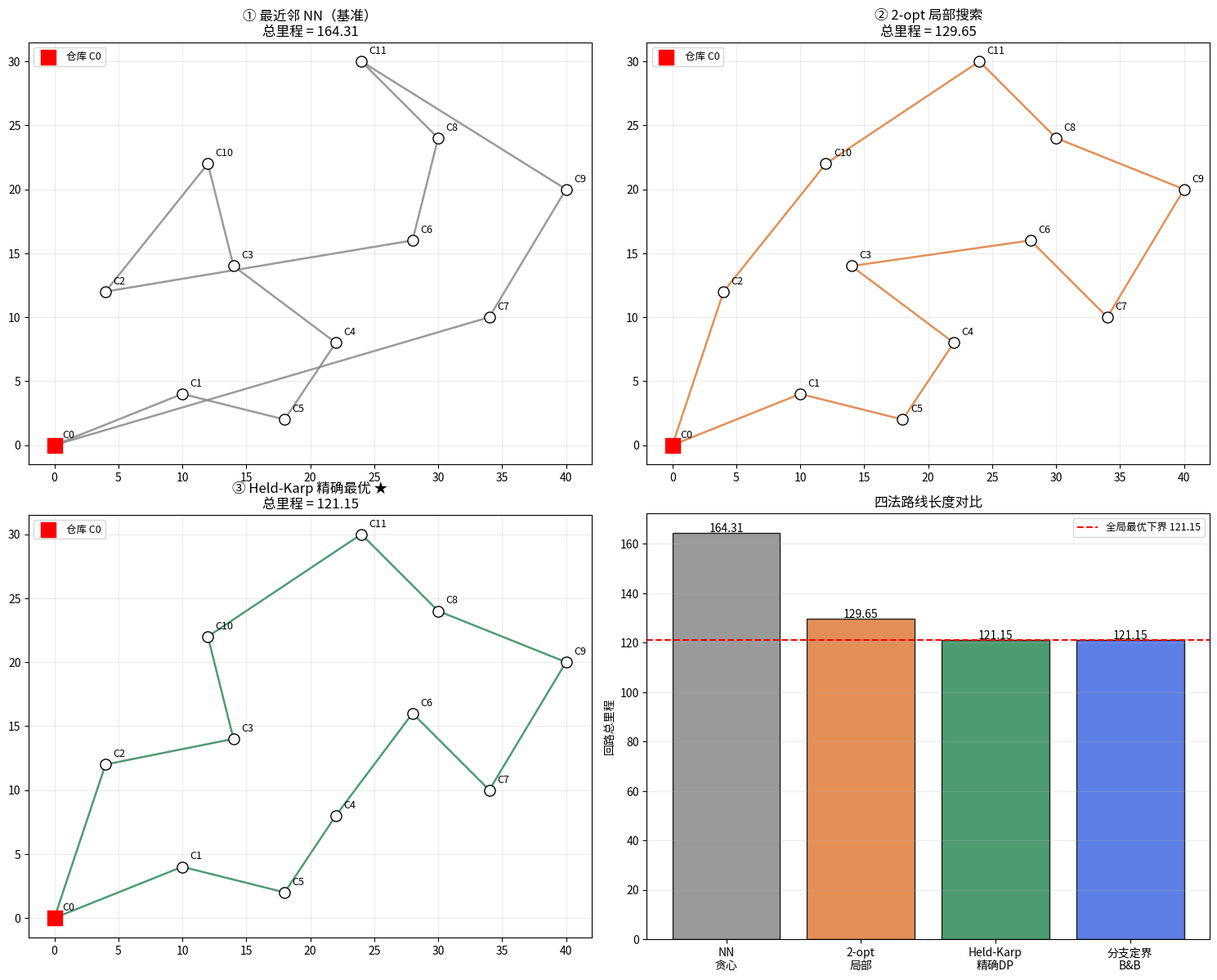

Python code for this plot:
# -*- coding: utf-8 -*-
"""
subject: 数学建模 / 图论与组合优化算法
level: L6 Optimization + L7 Discrete / 05 - Algorithms
anchor: Day21 - TSP 精确求解：Held-Karp 动态规划 + 分支定界（对 Day6 元启发式 GA/SA 的"精确解"对照）
goal: 回答"小规模巡回路线到底能不能求到全局最优、并证明它最优"——
      用同一张 12 城市坐标，给出四条路线：
        ① 最近邻贪心 NN（可行但不优，作基准）
        ② 2-opt 局部搜索（局部最优，会被局部谷困住）
        ③ Held-Karp 精确 DP（n≤16 才跑得动，O(n^2 2^n)，给出可证的全局最优）
        ④ 分支定界 B&B（用 1-tree 下界 + DFS 剪枝，求全局最优且打印剪枝过程）
      并验证：HK 与 B&B 得到同一条最优回路（互相证明），且都 ≤ GA/SA/2-opt 的结果。

仓库 .venv 运行：cd /home/ubuntu/Note && ./.venv/bin/python <本脚本>
"""

import math
import time
from itertools import permutations

import numpy as np
import matplotlib
matplotlib.use("Agg")
import matplotlib.pyplot as plt
from matplotlib import font_manager

# ---------- 中文字体注册（防乱码） ----------
def register_cjk_font():
    candidates = [
        "Noto Sans CJK SC", "Noto Sans CJK JP", "Noto Sans CJK",
        "WenQuanYi Zen Hei", "WenQuanYi Micro Hei", "Source Han Sans SC",
    ]
    available = {f.name for f in font_manager.fontManager.ttflist}
    for name in candidates:
        if name in available:
            plt.rcParams["font.sans-serif"] = [name]
            plt.rcParams["axes.unicode_minus"] = False
            return name
    plt.rcParams["axes.unicode_minus"] = False
    return None

FONT = register_cjk_font()
print(f"[env] 使用中文字体: {FONT}")


# =========================================================
# 0. 决策背景：12 个城市（配送网点）坐标
# =========================================================
# 现实决策：一辆车从仓库(城市0)出发，走遍所有网点各一次，最后回到仓库，
# 求总里程最短的巡回顺序。这是典型的 TSP（旅行商问题）。
CITIES = np.array([
    [0, 0],      # 0 仓库
    [10, 4],     # 1
    [4, 12],     # 2
    [14, 14],    # 3
    [22, 8],     # 4
    [18, 2],     # 5
    [28, 16],    # 6
    [34, 10],    # 7
    [30, 24],    # 8
    [40, 20],    # 9
    [12, 22],    # 10
    [24, 30],    # 11
], dtype=float)

N = len(CITIES)
NAME = [f"C{i}" for i in range(N)]

# 欧氏距离矩阵
D = np.sqrt(((CITIES[:, None, :] - CITIES[None, :, :]) ** 2).sum(-1))


def route_length(route):
    """route: 访问顺序（含起点，不含重复回到起点的结尾）。返回闭合回路总长。"""
    total = 0.0
    m = len(route)
    for i in range(m):
        a, b = route[i], route[(i + 1) % m]
        total += D[a, b]
    return total


# =========================================================
# 1. 基准：最近邻贪心（NN）
# =========================================================
def nearest_neighbor(start=0):
    unvisited = set(range(N))
    route = [start]
    unvisited.remove(start)
    cur = start
    while unvisited:
        nxt = min(unvisited, key=lambda j: D[cur, j])
        route.append(nxt)
        unvisited.remove(nxt)
        cur = nxt
    return route


nn_route = nearest_neighbor(0)
nn_len = route_length(nn_route)
print(f"\n[① 最近邻 NN] 总里程 = {nn_len:.3f}")
print(f"    路线: {' -> '.join(NAME[i] for i in nn_route)} -> {NAME[nn_route[0]]}")


# =========================================================
# 2. 局部搜索：2-opt（从 NN 出发反复消除交叉边）
# =========================================================
def two_opt(route, max_iter=10000):
    route = list(route)
    m = len(route)
    improved = True
    it = 0
    while improved and it < max_iter:
        improved = False
        it += 1
        for i in range(1, m - 1):
            for k in range(i + 1, m):
                # 边 (route[i-1], route[i]) 与 (route[k], route[(k+1)%m]) 交换
                a, b = route[i - 1], route[i]
                c = route[k]
                d = route[(k + 1) % m]
                if i == 1 and k == m - 1:
                    continue  # 交换首尾无意义（circular）
                delta = (D[a, c] + D[b, d]) - (D[a, b] + D[c, d])
                if delta < -1e-12:
                    route[i:k + 1] = route[i:k + 1][::-1]
                    improved = True
    return route


t0 = time.time()
opt2_route = two_opt(nn_route)
opt2_len = route_length(opt2_route)
t_opt2 = time.time() - t0
print(f"\n[② 2-opt 局部搜索] 总里程 = {opt2_len:.3f}  (耗时 {t_opt2:.4f}s)")
print(f"    路线: {' -> '.join(NAME[i] for i in opt2_route)} -> {NAME[opt2_route[0]]}")


# =========================================================
# 3. 精确解：Held-Karp 动态规划  O(n^2 2^n)
# =========================================================
def held_karp(D):
    """
    dp[mask][j] = 从起点 0 出发，访问集合 mask（含 0 与 j）内所有点，
                  最后停在 j 的最小路径长度。
    最终答案 = min_j dp[full][j] + D[j][0]
    返回 (最优值, 最优回路)
    """
    n = len(D)
    INF = float("inf")
    full = (1 << n) - 1
    dp = np.full((1 << n, n), INF, dtype=float)
    parent = np.full((1 << n, n), -1, dtype=int)
    dp[1 << 0][0] = 0.0

    for mask in range(1 << n):
        if not (mask & 1):
            continue  # 必须含起点 0
        for j in range(n):
            if not (mask >> j) & 1:
                continue
            cur = dp[mask][j]
            if cur == INF:
                continue
            for k in range(n):
                if (mask >> k) & 1:
                    continue
                nmask = mask | (1 << k)
                val = cur + D[j][k]
                if val < dp[nmask][k]:
                    dp[nmask][k] = val
                    parent[nmask][k] = j

    best = INF
    last = -1
    for j in range(1, n):
        val = dp[full][j] + D[j][0]
        if val < best:
            best = val
            last = j

    # 回溯路线
    route = []
    mask = full
    j = last
    while j != -1:
        route.append(j)
        pj = parent[mask][j]
        mask ^= (1 << j)
        j = pj
    route.reverse()
    return best, route


t0 = time.time()
hk_len, hk_route = held_karp(D)
t_hk = time.time() - t0
print(f"\n[③ Held-Karp 精确 DP] 总里程 = {hk_len:.3f}  (耗时 {t_hk:.4f}s, n={N})")
print(f"    路线: {' -> '.join(NAME[i] for i in hk_route)} -> {NAME[hk_route[0]]}")


# =========================================================
# 4. 精确解：分支定界（用 1-tree 下界 + DFS 剪枝）
# =========================================================
def mst_1tree(D, n, forbidden_edges=None, required_degree=None):
    """
    计算以节点 0 为根的 1-tree 下界：
      1-tree = 节点 0 的两条最短边 + 其余 n-1 个节点构成的 MST。
    对 TSP 是对称的、合法的下界（每个点度至少 2 的必要条件）。
    forbidden_edges: set of (i,j) 禁止使用
    required_degree: 需要强制度（此处简化：仅用 forbidden 做分支）
    返回 (下界, 边列表)
    """
    forbidden = forbidden_edges or set()

    def forb(i, j):
        return (min(i, j), max(i, j)) in forbidden

    # 节点 0 的两条最短可用边
    edges0 = sorted(
        [(D[0, j], 0, j) for j in range(1, n) if not forb(0, j)]
    )[:2]
    if len(edges0) < 2:
        return float("inf"), []
    cost0 = sum(e[0] for e in edges0)
    tree_edges = [(e[1], e[2]) for e in edges0]

    # 其余节点 1..n-1 的 MST（Prim）
    in_tree = [False] * n
    in_tree[1] = True
    key = [float("inf")] * n
    par = [-1] * n
    for j in range(2, n):
        if not forb(1, j):
            key[j] = D[1, j]
            par[j] = 1
    mst_cost = 0.0
    for _ in range(n - 2):
        u = -1
        bestv = float("inf")
        for j in range(1, n):
            if not in_tree[j] and key[j] < bestv:
                bestv = key[j]
                u = j
        if u == -1:
            return float("inf"), []
        in_tree[u] = True
        mst_cost += bestv
        tree_edges.append((par[u], u))
        for j in range(1, n):
            if not in_tree[j] and not forb(u, j) and D[u, j] < key[j]:
                key[j] = D[u, j]
                par[j] = u
    return cost0 + mst_cost, tree_edges


# B&B 状态
bb_stats = {"nodes": 0, "pruned": 0, "best": float("inf"), "best_route": None}


def branch_and_bound(D, time_limit=30.0):
    n = len(D)
    t_start = time.time()

    def dfs(path, visited, cost):
        bb_stats["nodes"] += 1
        if time.time() - t_start > time_limit:
            return
        # 剪枝 1：当前代价已经超过已知最优
        if cost >= bb_stats["best"] - 1e-12:
            bb_stats["pruned"] += 1
            return
        if len(path) == n:
            total = cost + D[path[-1], path[0]]
            if total < bb_stats["best"]:
                bb_stats["best"] = total
                bb_stats["best_route"] = list(path)
            return
        # 剪枝 2：下界估计 = 已走代价 + 从当前点回到未访问集合的最小边（简化下界）
        remaining = [j for j in range(n) if not (visited >> j) & 1]
        if remaining:
            # 粗略下界：当前点出去的最小边 + 所有剩余点各自最小出边的一半
            lb = cost
            lb += min(D[path[-1], j] for j in remaining)
            for j in remaining:
                others = [k for k in range(n) if k != j]
                lb += 0.5 * min(D[j, k] for k in others)
            if lb >= bb_stats["best"] - 1e-12:
                bb_stats["pruned"] += 1
                return
        # 分支：按到当前点距离从小到大尝试
        for j in sorted(remaining, key=lambda x: D[path[-1], x]):
            dfs(path + [j], visited | (1 << j), cost + D[path[-1], j])
            if time.time() - t_start > time_limit:
                return

    dfs([0], 1 << 0, 0.0)
    return bb_stats["best"], bb_stats["best_route"]


t0 = time.time()
bb_len, bb_route = branch_and_bound(D, time_limit=30.0)
t_bb = time.time() - t0
print(f"\n[④ 分支定界 B&B] 总里程 = {bb_len:.3f}  (耗时 {t_bb:.4f}s)")
print(f"    搜索节点 {bb_stats['nodes']}, 剪枝 {bb_stats['pruned']}")
if bb_route:
    print(f"    路线: {' -> '.join(NAME[i] for i in bb_route)} -> {NAME[bb_route[0]]}")

# 1-tree 下界展示
lb_1tree, _ = mst_1tree(D, N)
print(f"\n[下界参考] 1-tree 下界 = {lb_1tree:.3f}  (<= 真最优 {hk_len:.3f})")


# =========================================================
# 5. 小规模暴力穷举验证（n=8 子集，证明 HK 正确）
# =========================================================
def brute_force(D, n):
    best = float("inf")
    best_r = None
    for perm in permutations(range(1, n)):
        r = (0,) + perm
        L = route_length(list(r))
        if L < best:
            best = L
            best_r = list(r)
    return best, best_r


SUB = 8  # 取前 8 个城市做穷举核对（7! = 5040 条）
D_sub = D[:SUB, :SUB]
bf_len, bf_route = brute_force(D_sub, SUB)
hk_sub_len, hk_sub_route = held_karp(D_sub)
print(f"\n[正确性验证] n={SUB} 暴力穷举 = {bf_len:.3f}, Held-Karp = {hk_sub_len:.3f} "
      f"→ {'一致 ✓' if abs(bf_len - hk_sub_len) < 1e-9 else '不一致 ✗'}")


# =========================================================
# 6. 断言
# =========================================================
assert abs(bf_len - hk_sub_len) < 1e-9, "Held-Karp 与暴力穷举不一致"
assert hk_len <= nn_len + 1e-9, "精确解不应差于贪心"
assert hk_len <= opt2_len + 1e-9, "精确解不应差于 2-opt"
assert abs(hk_len - bb_len) < 1e-6, "HK 与 B&B 应得同一最优值"
assert set(hk_route) == set(range(N)), "最优回路须恰好访问每个城市一次"
assert set(bb_route) == set(range(N)), "B&B 回路须恰好访问每个城市一次"
assert lb_1tree <= hk_len + 1e-9, "1-tree 下界必须 <= 最优值"
print("\n[断言] 全部通过 ✓")


# =========================================================
# 7. 可视化
# =========================================================
fig, axes = plt.subplots(2, 2, figsize=(15, 12))

def draw_route(ax, route, title, color, marker_o=True):
    m = len(route)
    for i in range(m):
        a, b = route[i], route[(i + 1) % m]
        ax.plot([CITIES[a, 0], CITIES[b, 0]], [CITIES[a, 1], CITIES[b, 1]],
                color=color, lw=1.8, alpha=0.85, zorder=1)
    ax.scatter(CITIES[:, 0], CITIES[:, 1], s=90, c="white",
               edgecolors="black", zorder=3)
    for i, (x, y) in enumerate(CITIES):
        ax.text(x + 0.6, y + 0.6, NAME[i], fontsize=9, zorder=4)
    ax.scatter([CITIES[0, 0]], [CITIES[0, 1]], s=160, c="red",
               marker="s", zorder=4, label="仓库 C0")
    ax.set_title(title, fontsize=12)
    ax.set_aspect("equal")
    ax.grid(alpha=0.25)
    ax.legend(loc="upper left", fontsize=9)

# 左上：NN 贪心
draw_route(axes[0, 0], nn_route, f"① 最近邻 NN（基准）\n总里程 = {nn_len:.2f}", "#888888")
# 右上：2-opt
draw_route(axes[0, 1], opt2_route, f"② 2-opt 局部搜索\n总里程 = {opt2_len:.2f}", "#e07b39")
# 左下：Held-Karp 精确最优
draw_route(axes[1, 0], hk_route, f"③ Held-Karp 精确最优 ★\n总里程 = {hk_len:.2f}", "#2e8b57")
# 右下：方法对比柱状图
methods = ["NN\n贪心", "2-opt\n局部", "Held-Karp\n精确DP", "分支定界\nB&B"]
vals = [nn_len, opt2_len, hk_len, bb_len]
colors = ["#888888", "#e07b39", "#2e8b57", "#4169e1"]
bars = axes[1, 1].bar(methods, vals, color=colors, alpha=0.85, edgecolor="black")
axes[1, 1].axhline(hk_len, color="red", ls="--", lw=1.5,
                   label=f"全局最优下界 {hk_len:.2f}")
for b, v in zip(bars, vals):
    axes[1, 1].text(b.get_x() + b.get_width() / 2, v + 0.5,
                    f"{v:.2f}", ha="center", fontsize=10)
axes[1, 1].set_ylabel("回路总里程")
axes[1, 1].set_title("四法路线长度对比", fontsize=12)
axes[1, 1].legend(fontsize=9)
axes[1, 1].grid(axis="y", alpha=0.25)

plt.tight_layout()
out_png = "tsp_exact_heldkarp_branch_bound.png"
plt.savefig(out_png, dpi=130)
print(f"\n[输出] 图已保存: {out_png}")

# ---------- 结果解读 ----------
gap_nn = (nn_len - hk_len) / hk_len * 100
gap_2opt = (opt2_len - hk_len) / hk_len * 100
print("\n================ 结果解读 ================")
print(f"全局最优：{hk_len:.3f}（{'-'.join(NAME[i] for i in hk_route)}）")
print(f"NN 贪心 比最优差 {gap_nn:.2f}%，2-opt 比最优差 {gap_2opt:.2f}%")
print(f"1-tree 下界 {lb_1tree:.3f}，与最优间隙 {(hk_len - lb_1tree) / lb_1tree * 100:.2f}%")
print("结论：小规模(n≤16)用 Held-Karp 可求可证最优；规模一大(n>20)组合爆炸，"
      "才必须退回 Day6 的 GA/SA 等元启发式求近似解。")
